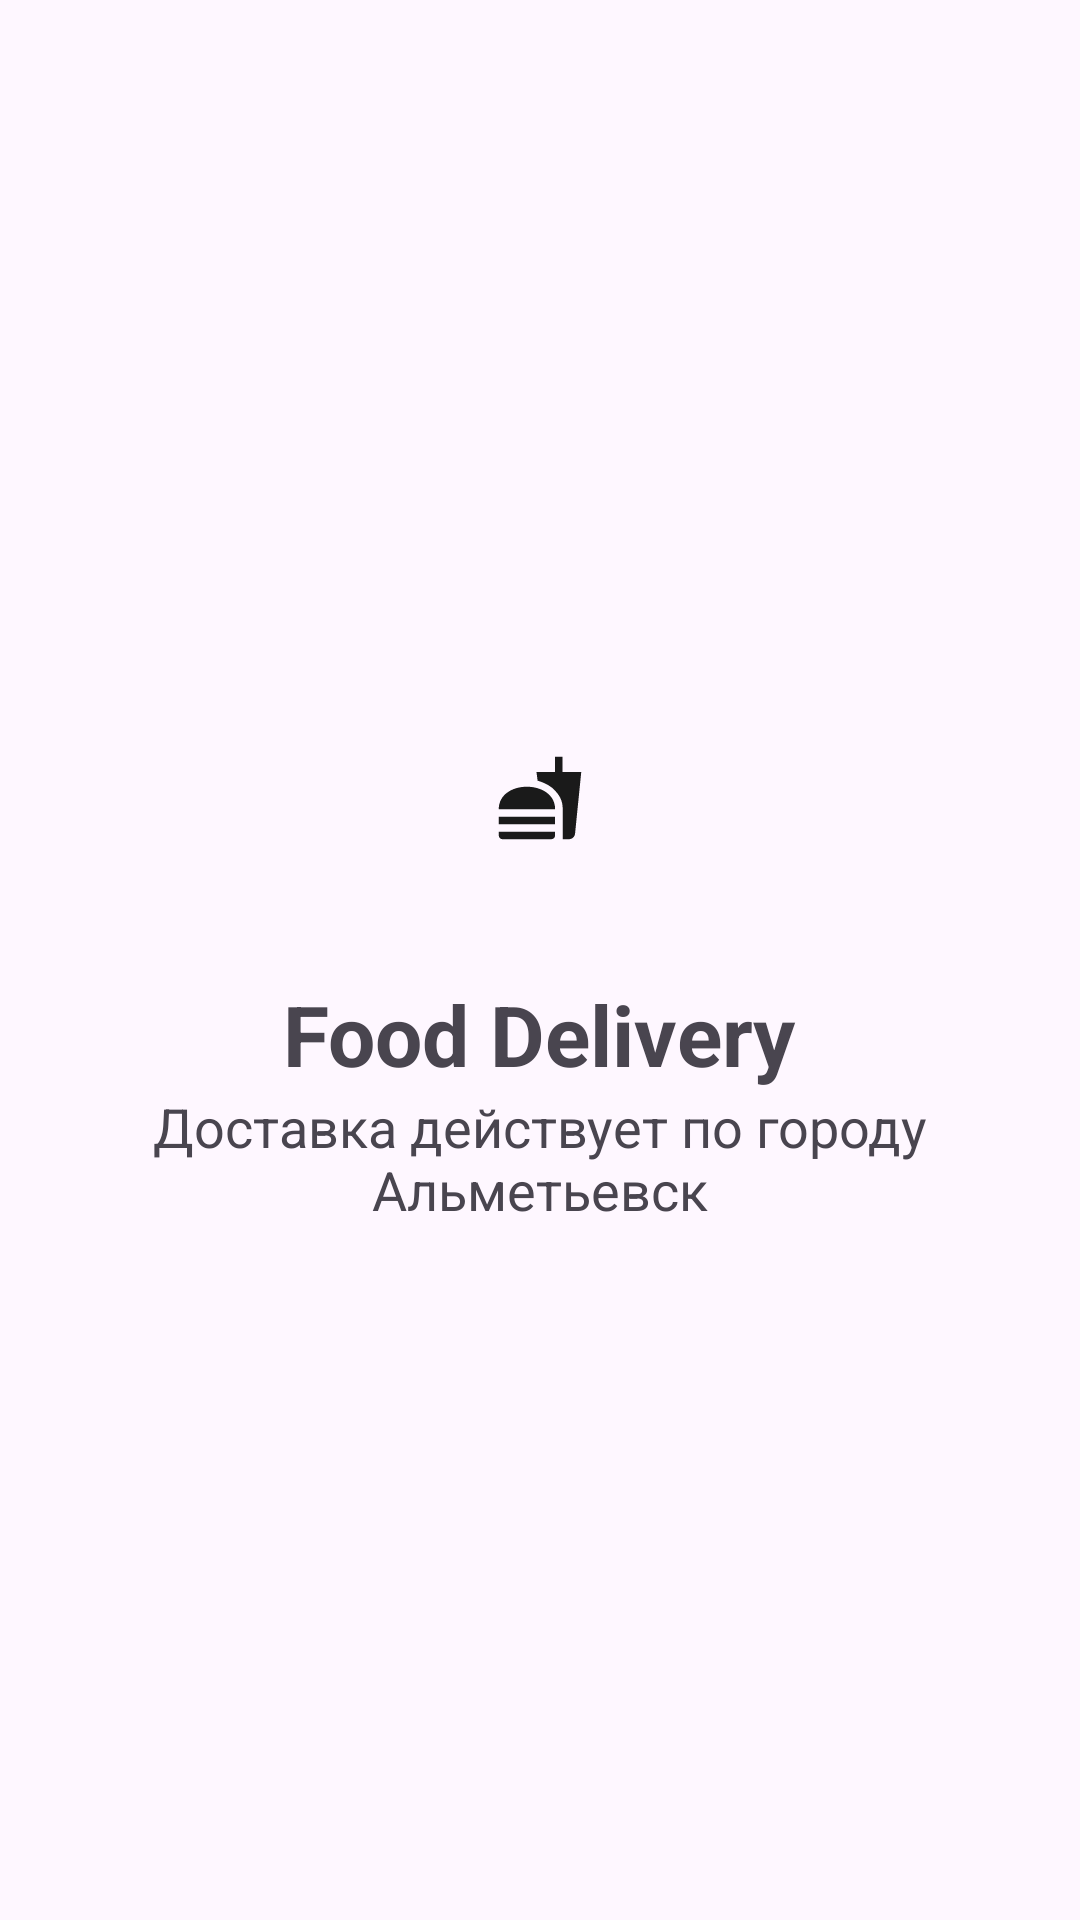

Android layout source for this screen:
<!-- AndroidManifest.xml: application theme Theme.FoodDelivery -->
<!-- res/layout/activity_splash.xml -->
<?xml version="1.0" encoding="utf-8"?>
<RelativeLayout xmlns:android="http://schemas.android.com/apk/res/android"
    xmlns:tools="http://schemas.android.com/tools"
    android:layout_width="match_parent"
    android:layout_height="match_parent"
    xmlns:app="http://schemas.android.com/apk/res-auto"
    tools:context=".activities.SplashActivity">

    <RelativeLayout
        android:layout_width="wrap_content"
        android:layout_centerHorizontal="true"
        android:layout_centerVertical="true"
        android:layout_height="wrap_content">

        <androidx.cardview.widget.CardView
            android:id="@+id/app_title_card"
            android:layout_width="wrap_content"
            android:layout_height="wrap_content"
            android:padding="30dp"
            android:layout_marginLeft="20dp"
            android:layout_marginRight="20dp"
            android:layout_centerHorizontal="true"
            app:cardCornerRadius="10dp"
            app:cardElevation="0dp"
            app:cardBackgroundColor="@color/light_gray"
            android:layout_marginBottom="25dp">

            <RelativeLayout
                android:padding="20dp"
                android:layout_width="wrap_content"
                android:layout_height="wrap_content">

                <ImageView
                    android:layout_width="30dp"
                    android:layout_height="30dp"
                    android:src="@drawable/app_icon"/>
            </RelativeLayout>

        </androidx.cardview.widget.CardView>

        <TextView
            android:layout_below="@id/app_title_card"
            android:id="@+id/app_title"
            android:layout_width="wrap_content"
            android:layout_height="wrap_content"
            android:layout_centerInParent="true"
            android:layout_centerHorizontal="true"
            android:text="Food Delivery"
            android:textStyle="bold"
            android:textSize="28sp" />

        <TextView
            android:id="@+id/title_description"
            android:layout_width="300dp"
            android:layout_height="wrap_content"
            android:text="Доставка действует по городу Альметьевск"
            android:textColor="@color/dark_gray"
            android:layout_below="@id/app_title"
            android:gravity="center"
            android:layout_centerHorizontal="true"
            android:textSize="18sp" />

    </RelativeLayout>

</RelativeLayout>
<!-- resources referenced by this layout -->
<resources>
  <!-- drawable app_icon (drawable) -->
  <vector android:height="24dp" android:tint="#1A1A1A"
      android:viewportHeight="24" android:viewportWidth="24"
      android:width="24dp" xmlns:android="http://schemas.android.com/apk/res/android">
      <path android:fillColor="@android:color/white" android:pathData="M18.06,22.99h1.66c0.84,0 1.53,-0.64 1.63,-1.46L23,5.05h-5L18,1h-1.97v4.05h-4.97l0.3,2.34c1.71,0.47 3.31,1.32 4.27,2.26 1.44,1.42 2.43,2.89 2.43,5.29v8.05zM1,21.99L1,21h15.03v0.99c0,0.55 -0.45,1 -1.01,1L2.01,22.99c-0.56,0 -1.01,-0.45 -1.01,-1zM16.03,14.99c0,-8 -15.03,-8 -15.03,0h15.03zM1.02,17h15v2h-15z"/>
  </vector>
  <style name="Theme.FoodDelivery" parent="Base.Theme.FoodDelivery" />
  <style name="Base.Theme.FoodDelivery" parent="Theme.Material3.DayNight.NoActionBar">
          <item name="colorPrimary">@color/accent</item>
          <item name="colorPrimaryDark">@color/accent_dark</item>
          <item name="colorAccent">@color/accent_dark</item>
      </style>
  <color name="accent">#FF016FB9</color>
  <color name="accent_dark">#0261A1</color>
</resources>
